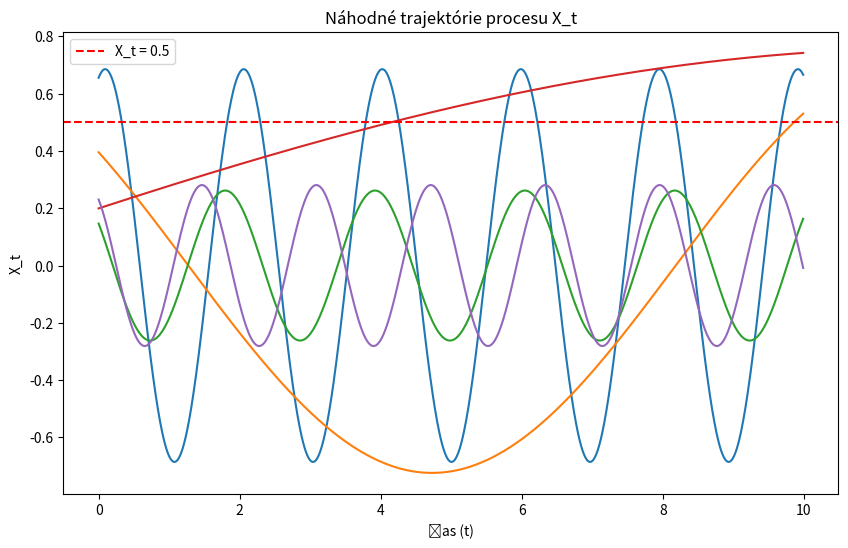

The script that saved this image:
import numpy as np
import matplotlib.pyplot as plt


def simulate_trajectory(T, dt):
    # Generovanie náhodných parametrov
    A = np.random.uniform(0, 1)
    omega = np.random.uniform(0, 2 * np.pi)
    phi = np.random.uniform(0, 2 * np.pi)

    # Simulácia trajektórie
    t = np.arange(0, T, dt)
    X_t = A * np.sin(omega * t + phi)

    return X_t, t


def estimate_probability(T, dt, num_simulations):
    count_J = 0  # Počet trajektórií, kde nastal jav J

    for _ in range(num_simulations):
        X_t, t = simulate_trajectory(T, dt)
        if np.any(X_t > 0.5):  # Detekcia javu J
            count_J += 1

    # Odhad pravdepodobnosti
    probability_J = count_J / num_simulations
    return probability_J


# Parametre simulácie
T = 10  # Časový interval
dt = 0.01  # Časový krok
num_simulations = 10000  # Počet simulácií

# Odhad pravdepodobnosti
probability_J = estimate_probability(T, dt, num_simulations)
print(f"Pravdepodobnosť javu J: {probability_J}")

# Vizualizácia niekoľkých trajektórií
plt.figure(figsize=(10, 6))
for _ in range(5):
    X_t, t = simulate_trajectory(T, dt)
    plt.plot(t, X_t)
plt.axhline(y=0.5, color='r', linestyle='--', label='X_t = 0.5')
plt.xlabel('Čas (t)')
plt.ylabel('X_t')
plt.title('Náhodné trajektórie procesu X_t')
plt.legend()
plt.show()